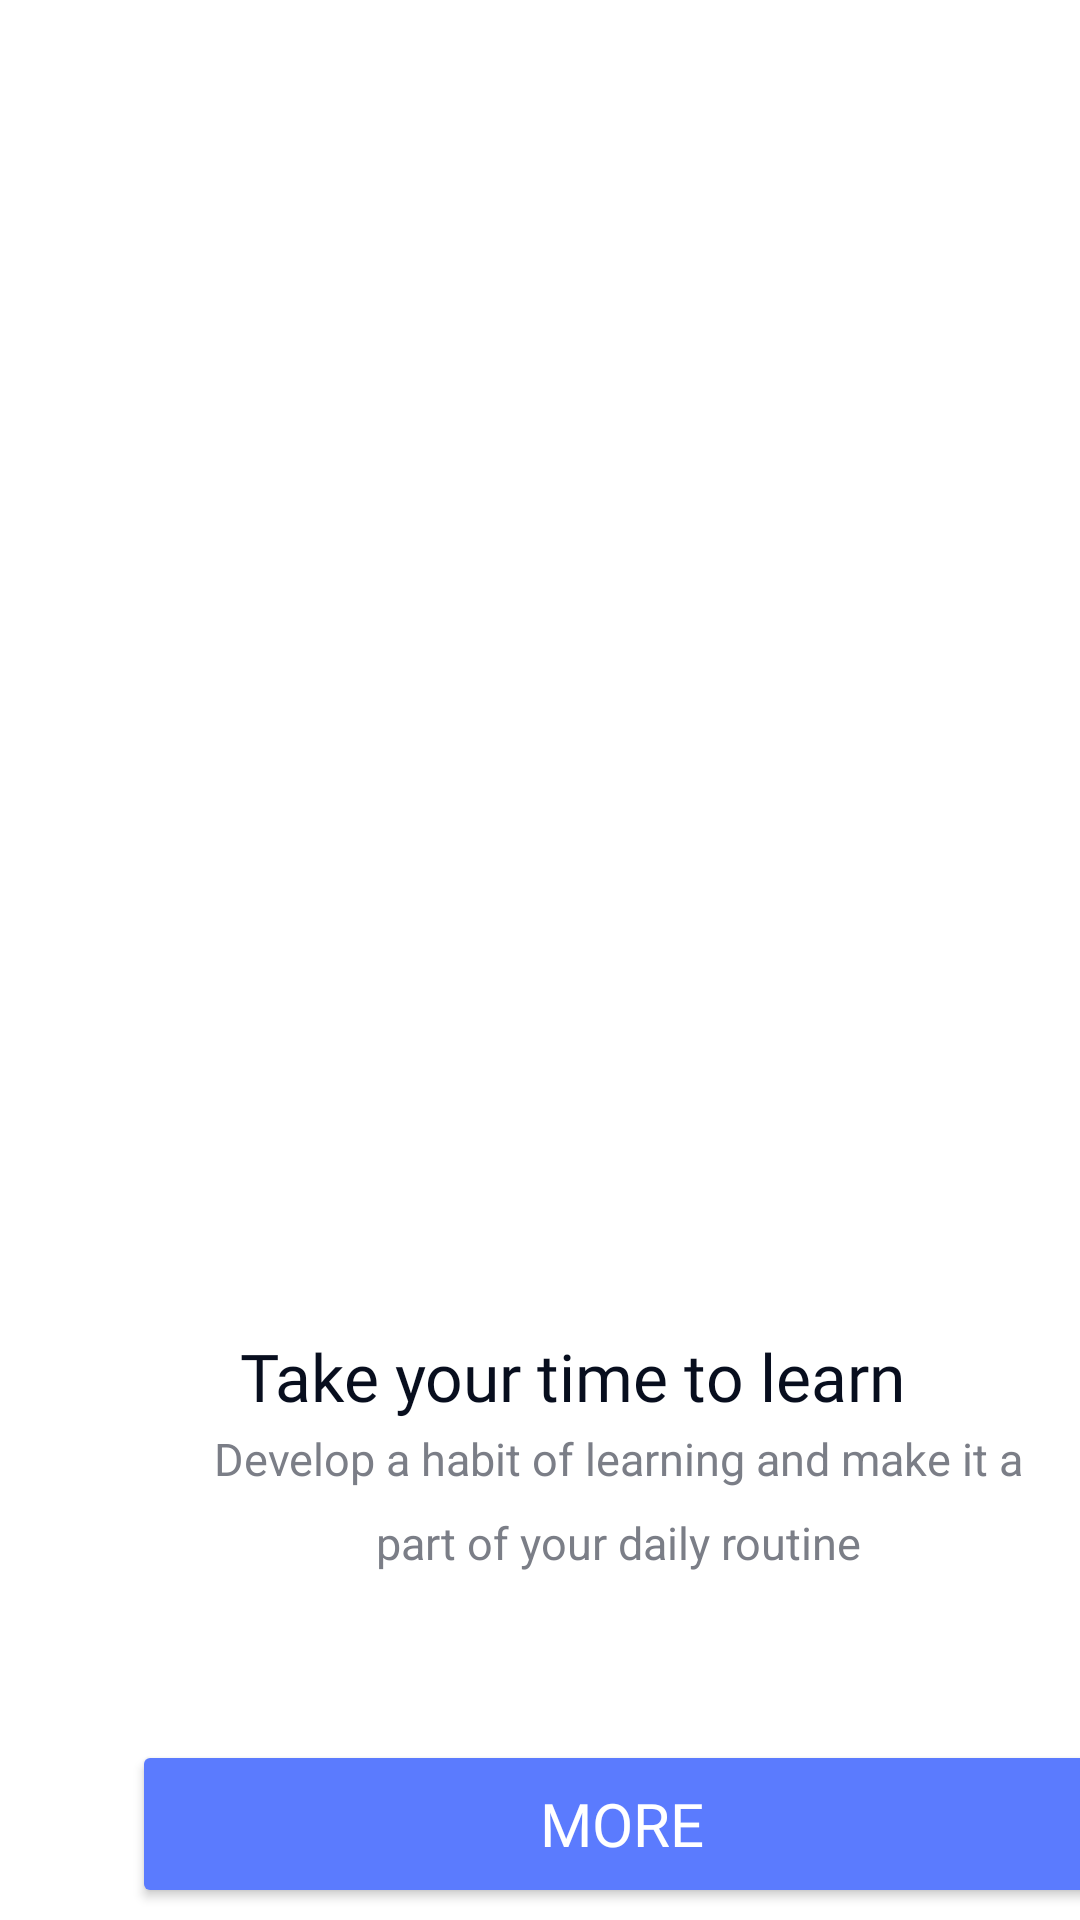

Layout XML and referenced resources for this Android screen:
<!-- AndroidManifest.xml: application theme Theme.Courseapplication -->
<!-- res/layout/activity_on_boarding2.xml -->
<?xml version="1.0" encoding="utf-8"?>
<androidx.constraintlayout.widget.ConstraintLayout xmlns:android="http://schemas.android.com/apk/res/android"
    xmlns:app="http://schemas.android.com/apk/res-auto"
    xmlns:tools="http://schemas.android.com/tools"
    android:layout_width="match_parent"
    android:layout_height="match_parent"
    tools:context=".OnBoarding2">

    <ImageView
        android:id="@+id/imageView"
        android:layout_width="wrap_content"
        android:layout_height="wrap_content"
        android:layout_marginStart="88dp"
        android:layout_marginTop="120dp"
        app:layout_constraintStart_toStartOf="parent"
        app:layout_constraintTop_toTopOf="parent"
        app:srcCompat="@drawable/onb_icon2" />

    <TextView
        android:id="@+id/textView2"
        android:layout_width="272dp"
        android:layout_height="80dp"
        android:layout_marginStart="70dp"
        android:layout_marginTop="476dp"
        android:lineHeight="28dp"
        android:text="Develop a habit of learning and make it a part of your daily routine"
        android:textAlignment="center"
        android:textColor="#7b7e87"
        android:textFontWeight="500"
        android:textSize="15dp"
        app:layout_constraintStart_toStartOf="parent"
        app:layout_constraintTop_toTopOf="parent" />

    <TextView
        android:id="@+id/textView1"
        android:layout_width="wrap_content"
        android:layout_height="wrap_content"
        android:layout_marginStart="80dp"
        android:layout_marginTop="444dp"
        android:fontFamily="@font/fredoka_one_regular"
        android:lineHeight="28dp"
        android:text="Take your time to learn"
        android:textAlignment="center"
        android:textColor="#080E1E"
        android:textFontWeight="500"
        android:textSize="22dp"
        app:layout_constraintStart_toStartOf="parent"
        app:layout_constraintTop_toTopOf="parent" />

    <TextView
        android:id="@+id/textView10"
        android:layout_width="126dp"
        android:layout_height="21dp"
        android:layout_marginStart="140dp"
        android:layout_marginTop="644dp"
        android:contextClickable="true"
        android:fontFamily="@font/fredoka_one_regular"
        android:lineHeight="28dp"
        android:textAlignment="center"
        android:onClick="onClickSkip"
        android:textColor="#7b7e87"
        android:textFontWeight="500"
        android:textSize="15dp"
        app:layout_constraintStart_toStartOf="parent"
        app:layout_constraintTop_toTopOf="parent" />


    <ImageView
        android:id="@+id/imageView2"
        android:layout_width="wrap_content"
        android:layout_height="wrap_content"
        android:layout_marginStart="188dp"
        android:layout_marginTop="396dp"
        app:layout_constraintStart_toStartOf="parent"
        app:layout_constraintTop_toTopOf="parent"
        app:srcCompat="@drawable/slider_2" />

    <Button
        android:id="@+id/next_btn"
        android:layout_width="327dp"
        android:layout_height="56dp"
        android:layout_marginStart="44dp"
        android:layout_marginTop="580dp"
        android:backgroundTint="#5B7BFE"
        android:bottomLeftRadius="12dp"
        android:bottomRightRadius="12dp"
        android:onClick="onClickNext"
        android:fontFamily="@font/fredoka_one_regular"
        android:lineHeight="24dp"
        android:text="More"
        android:textColor="@color/white"
        android:textSize="20dp"
        android:topLeftRadius="12dp"
        android:topRightRadius="12dp"
        app:layout_constraintStart_toStartOf="parent"
        app:layout_constraintTop_toTopOf="parent" />

</androidx.constraintlayout.widget.ConstraintLayout>
<!-- resources referenced by this layout -->
<resources>
  <style name="Theme.Courseapplication" parent="Theme.MaterialComponents.DayNight.NoActionBar">
          
          <item name="colorPrimary">@color/purple_500</item>
          <item name="colorPrimaryVariant">@color/purple_700</item>
          <item name="colorOnPrimary">@color/white</item>
          
          <item name="colorSecondary">@color/teal_200</item>
          <item name="colorSecondaryVariant">@color/teal_700</item>
          <item name="colorOnSecondary">@color/black</item>
          
          <item name="android:statusBarColor">?attr/colorPrimaryVariant</item>
          
      </style>
  <!-- not gathered from this repository: default colours our renderer supplied (Android Studio template values) -->
  <color name="purple_500">#FF6200EE</color>
  <color name="purple_700">#FF3700B3</color>
  <color name="teal_200">#FF03DAC5</color>
  <color name="teal_700">#FF018786</color>
  <color name="black">#FF000000</color>
  <color name="white">#FFFFFFFF</color>
</resources>
